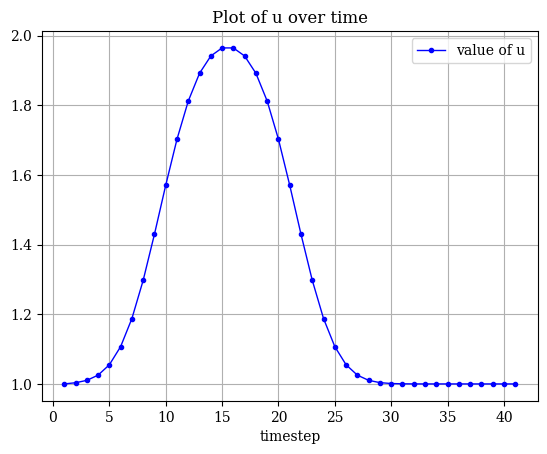

The matplotlib source for this figure:
#!/usr/bin/env python

import matplotlib
import matplotlib.pyplot as plt
import numpy as np

matplotlib.rcParams["font.family"] = "Serif"
matplotlib.rcParams["font.size"] = 10
matplotlib.rcParams["axes.labelsize"] = 10
matplotlib.rcParams["xtick.labelsize"] = 10
matplotlib.rcParams["ytick.labelsize"] = 10
matplotlib.rcParams["legend.fontsize"] = 10

fig = plt.figure(facecolor="white")
ax = fig.gca()
ax.grid()
ax.set_axisbelow(True)
ax.set_xlabel("timestep")
ax.set_title("Plot of u over time")

x = np.array([0.1000000000000000E+01,0.2000000000000000E+01,0.3000000000000000E+01,0.4000000000000000E+01,0.5000000000000000E+01,0.6000000000000000E+01,0.7000000000000000E+01,0.8000000000000000E+01,0.9000000000000000E+01,0.1000000000000000E+02,0.1100000000000000E+02,0.1200000000000000E+02,0.1300000000000000E+02,0.1400000000000000E+02,0.1500000000000000E+02,0.1600000000000000E+02,0.1700000000000000E+02,0.1800000000000000E+02,0.1900000000000000E+02,0.2000000000000000E+02,0.2100000000000000E+02,0.2200000000000000E+02,0.2300000000000000E+02,0.2400000000000000E+02,0.2500000000000000E+02,0.2600000000000000E+02,0.2700000000000000E+02,0.2800000000000000E+02,0.2900000000000000E+02,0.3000000000000000E+02,0.3100000000000000E+02,0.3200000000000000E+02,0.3300000000000000E+02,0.3400000000000000E+02,0.3500000000000000E+02,0.3600000000000000E+02,0.3700000000000000E+02,0.3800000000000000E+02,0.3900000000000000E+02,0.4000000000000000E+02,0.4100000000000000E+02])
y = np.array([0.1000000000000000E+01,0.1003384129607539E+01,0.1010206667917906E+01,0.1025197866172188E+01,0.1054960735140847E+01,0.1107113055014481E+01,0.1187674407718640E+01,0.1297487816089341E+01,0.1429684674669941E+01,0.1570296342956213E+01,0.1702433466206535E+01,0.1811999480382230E+01,0.1891709791854487E+01,0.1941326293216052E+01,0.1964501015321958E+01,0.1964501015321958E+01,0.1941326293216052E+01,0.1891709791854487E+01,0.1811999480382241E+01,0.1702433466207175E+01,0.1570296342974993E+01,0.1429684675023426E+01,0.1297487820882655E+01,0.1187674457611132E+01,0.1107113469789773E+01,0.1054963564708778E+01,0.1025214018605839E+01,0.1010284966052784E+01,0.1003710141721673E+01,0.1001176733562425E+01,0.1000326012114134E+01,0.1000078298134877E+01,0.1000016152433650E+01,0.1000002829567931E+01,0.1000000414775293E+01,0.1000000049892492E+01,0.1000000004793315E+01,0.1000000000353486E+01,0.1000000000018780E+01,0.1000000000000640E+01,0.1000000000000000E+01])

ax.plot(x,y,"b-o",linewidth=1,markersize=3,label="value of u")

ax.legend(loc="best")

plt.savefig("plot.png", dpi=320)

